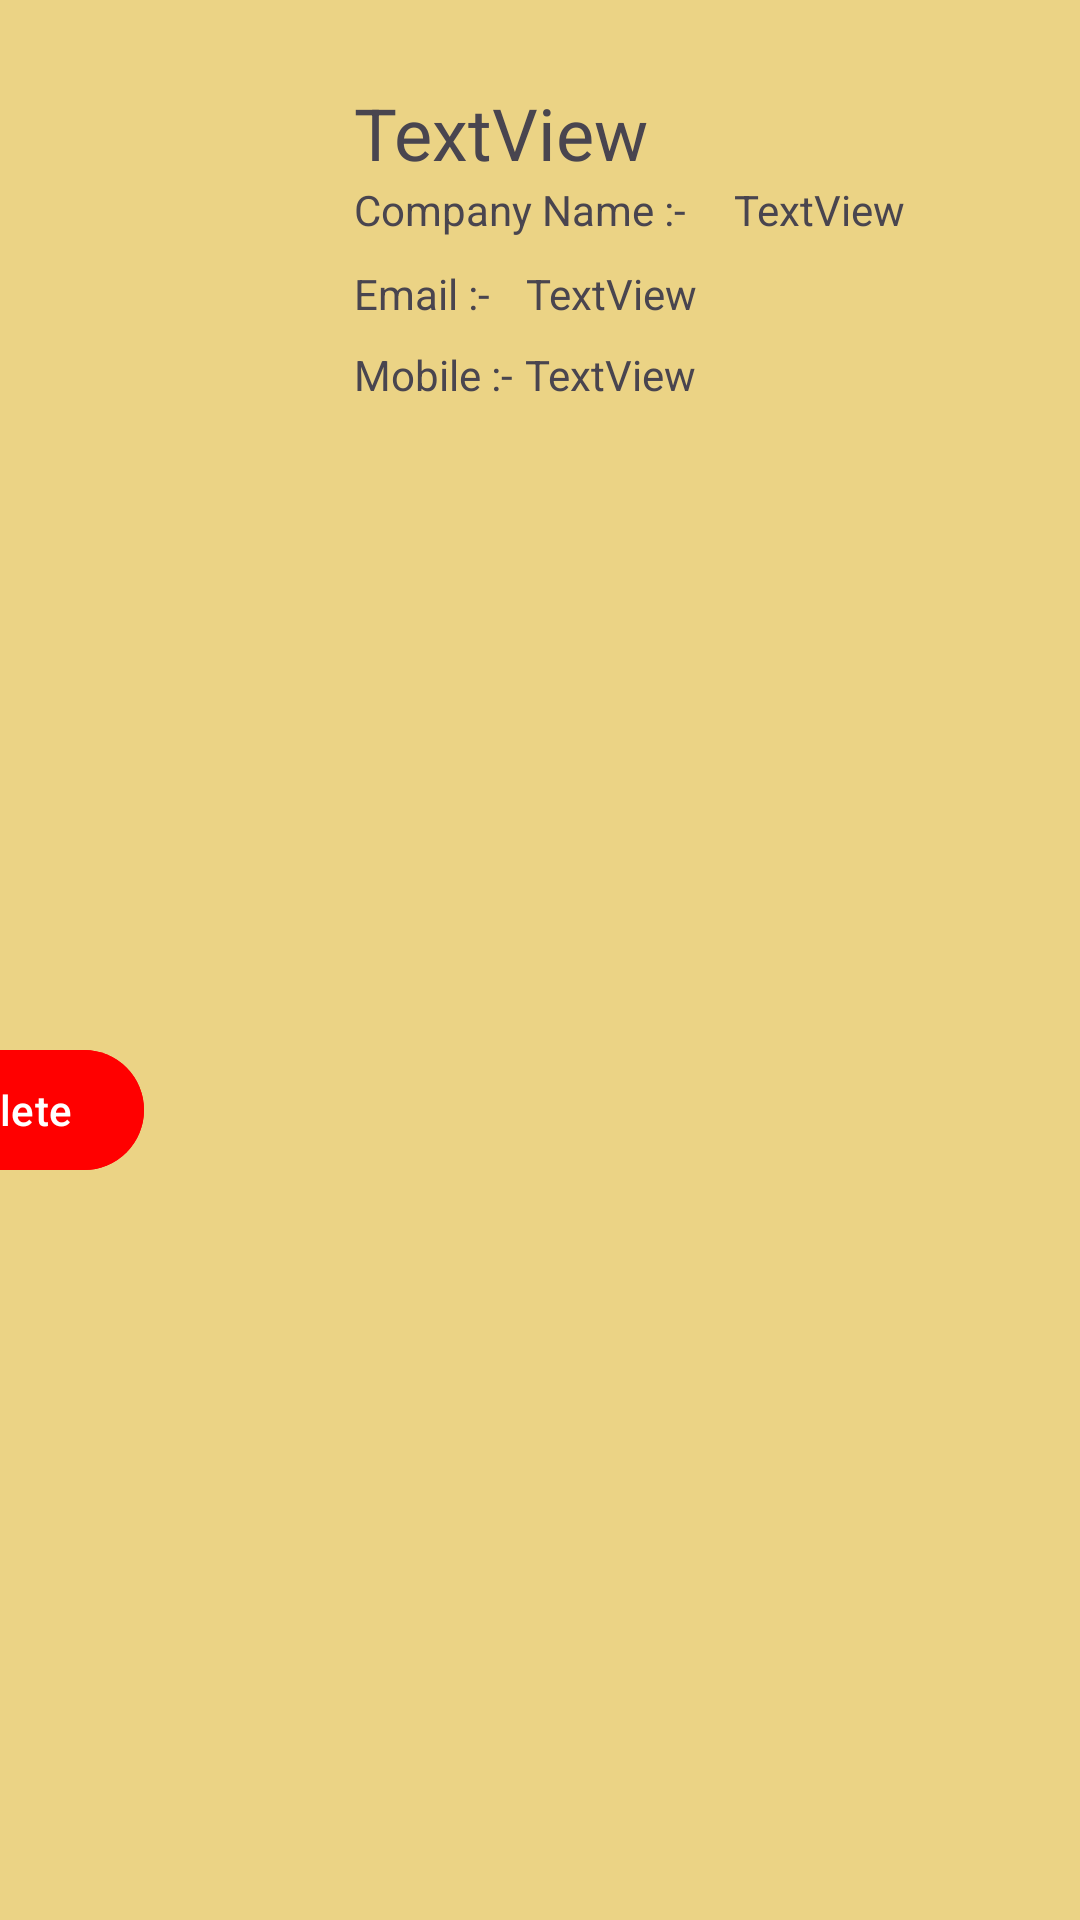

Produce the Android XML layout that renders to this screen, including the resource entries it uses.
<!-- AndroidManifest.xml: application theme Theme.AndroidFixers -->
<!-- res/layout/manage_recycle_seller_item_view.xml -->
<?xml version="1.0" encoding="utf-8"?>
<androidx.constraintlayout.widget.ConstraintLayout xmlns:android="http://schemas.android.com/apk/res/android"
    xmlns:app="http://schemas.android.com/apk/res-auto"
    xmlns:tools="http://schemas.android.com/tools"
    android:layout_width="match_parent"
    android:layout_height="wrap_content"
    android:background="@color/SecondColor">

    <ImageView
        android:id="@+id/imageView8"
        android:layout_width="82dp"
        android:layout_height="82dp"
        android:layout_marginStart="16dp"
        android:layout_marginTop="16dp"
        app:layout_constraintStart_toStartOf="parent"
        app:layout_constraintTop_toTopOf="parent"
        tools:srcCompat="@tools:sample/avatars" />

    <TextView
        android:id="@+id/SellerName"
        android:layout_width="wrap_content"
        android:layout_height="wrap_content"
        android:layout_marginStart="20dp"
        android:layout_marginTop="28dp"
        android:text="TextView"
        android:textSize="24sp"
        app:layout_constraintStart_toEndOf="@+id/imageView8"
        app:layout_constraintTop_toTopOf="parent" />

    <TextView
        android:id="@+id/textView23"
        android:layout_width="wrap_content"
        android:layout_height="wrap_content"
        android:text="Company Name :-"
        app:layout_constraintStart_toStartOf="@+id/SellerName"
        app:layout_constraintTop_toBottomOf="@+id/SellerName" />

    <TextView
        android:id="@+id/textView25"
        android:layout_width="wrap_content"
        android:layout_height="wrap_content"
        android:layout_marginTop="28dp"
        android:text="Email :-"
        app:layout_constraintStart_toStartOf="@+id/SellerName"
        app:layout_constraintTop_toBottomOf="@+id/SellerName" />

    <TextView
        android:id="@+id/textView28"
        android:layout_width="wrap_content"
        android:layout_height="wrap_content"
        android:layout_marginTop="8dp"
        android:text="Mobile :-"
        app:layout_constraintStart_toStartOf="@+id/textView25"
        app:layout_constraintTop_toBottomOf="@+id/textView25" />

    <TextView
        android:id="@+id/CompanyName"
        android:layout_width="0dp"
        android:layout_height="wrap_content"
        android:layout_marginStart="16dp"
        android:text="TextView"
        app:layout_constraintBottom_toBottomOf="@+id/textView23"
        app:layout_constraintEnd_toEndOf="parent"
        app:layout_constraintStart_toEndOf="@+id/textView23"
        app:layout_constraintTop_toBottomOf="@+id/SellerName" />

    <Button
        android:id="@+id/DeleteButton"
        android:layout_width="wrap_content"
        android:layout_height="wrap_content"
        android:layout_marginTop="108dp"
        android:layout_marginEnd="312dp"
        android:layout_marginBottom="8dp"
        android:backgroundTint="@color/WarningText"
        android:text="@string/Delete"
        app:layout_constraintBottom_toBottomOf="parent"
        app:layout_constraintEnd_toEndOf="parent"
        app:layout_constraintTop_toTopOf="parent" />

    <TextView
        android:id="@+id/Email"
        android:layout_width="0dp"
        android:layout_height="wrap_content"
        android:layout_marginStart="12dp"
        android:text="TextView"
        app:layout_constraintBottom_toBottomOf="@+id/textView25"
        app:layout_constraintEnd_toEndOf="parent"
        app:layout_constraintStart_toEndOf="@+id/textView25"
        app:layout_constraintTop_toTopOf="@+id/textView25"
        app:layout_constraintVertical_bias="0.0" />

    <TextView
        android:id="@+id/Mobile"
        android:layout_width="0dp"
        android:layout_height="wrap_content"
        android:layout_marginStart="4dp"
        android:layout_marginTop="8dp"
        android:text="TextView"
        app:layout_constraintEnd_toEndOf="parent"
        app:layout_constraintStart_toEndOf="@+id/textView28"
        app:layout_constraintTop_toBottomOf="@+id/Email" />
</androidx.constraintlayout.widget.ConstraintLayout>
<!-- resources referenced by this layout -->
<resources>
  <color name="SecondColor">#EBD385</color>
  <color name="WarningText">#FF0000</color>
  <style name="Theme.AndroidFixers" parent="Base.Theme.AndroidFixers" />
  <style name="Base.Theme.AndroidFixers" parent="Theme.Material3.DayNight.NoActionBar">
          
          
      </style>
</resources>
